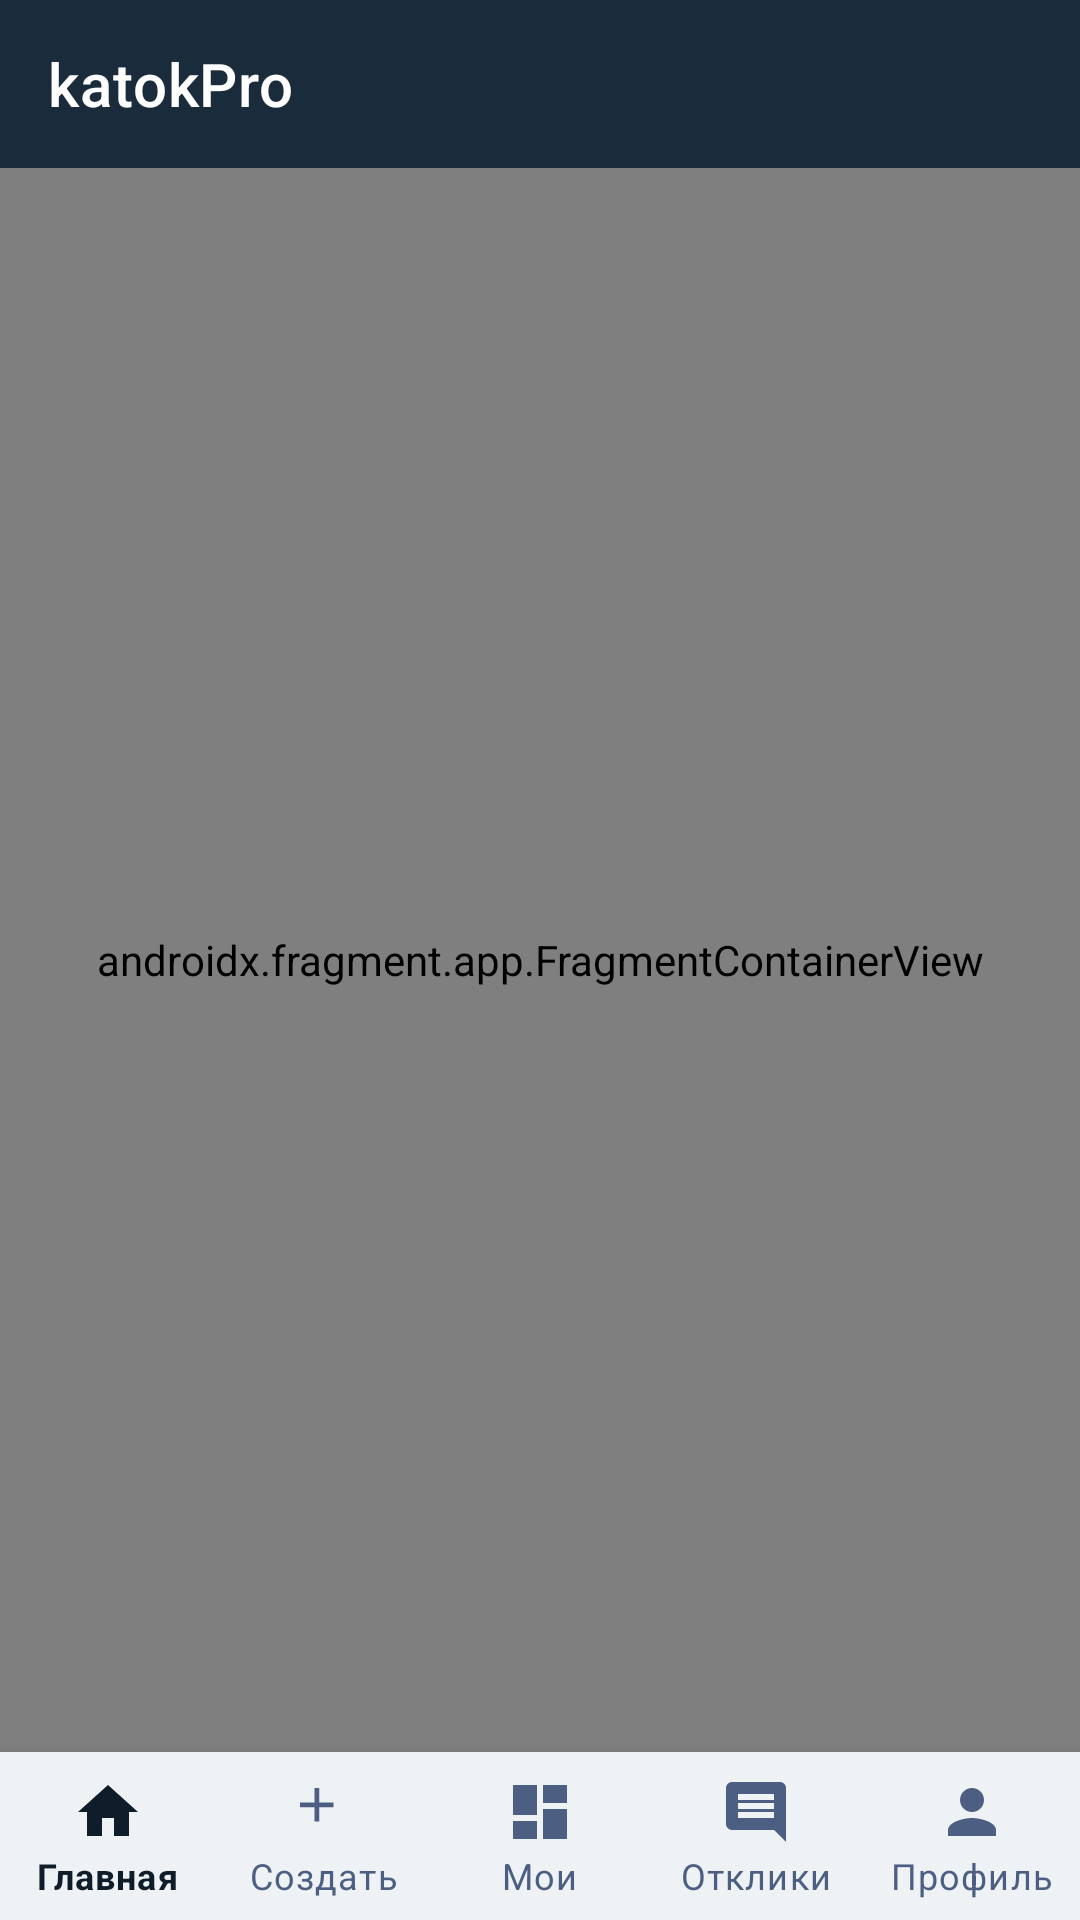

Reconstruct the res/layout file that produces this screen, plus the resources it refers to.
<!-- AndroidManifest.xml: activity theme Theme.Katok -->
<!-- res/layout/activity_main.xml -->
<?xml version="1.0" encoding="utf-8"?>
<LinearLayout xmlns:android="http://schemas.android.com/apk/res/android"
    xmlns:app="http://schemas.android.com/apk/res-auto"
    android:layout_width="match_parent"
    android:layout_height="match_parent"
    android:orientation="vertical">

    <androidx.appcompat.widget.Toolbar
        android:id="@+id/toolbar"
        android:layout_width="match_parent"
        android:layout_height="?attr/actionBarSize"
        android:background="@color/primary"
        android:theme="@style/ThemeOverlay.AppCompat.Dark.ActionBar"
        app:title="katokPro"
        app:titleTextColor="@android:color/white" />

    <androidx.fragment.app.FragmentContainerView
        android:id="@+id/nav_host_fragment"
        android:name="androidx.navigation.fragment.NavHostFragment"
        android:layout_width="match_parent"
        android:layout_height="0dp"
        android:layout_weight="1"
        app:navGraph="@navigation/nav_graph"
        app:defaultNavHost="true" />

    <com.google.android.material.bottomnavigation.BottomNavigationView
        android:id="@+id/bottomNavigation"
        android:layout_width="match_parent"
        android:layout_height="wrap_content"
        android:background="?android:attr/windowBackground"
        app:menu="@menu/bottom_nav_menu"
        app:itemIconTint="@color/bottom_nav_color_selector"
        app:itemTextColor="@color/bottom_nav_color_selector"
        app:labelVisibilityMode="labeled" />

</LinearLayout>
<!-- resources referenced by this layout -->
<resources>
  <color name="primary">#1a2b3c</color>
  <style name="Theme.Katok" parent="Theme.MaterialComponents.DayNight.NoActionBar">
          <item name="colorPrimary">@color/primary</item>
          <item name="colorPrimaryVariant">@color/primary_dark</item>
          <item name="colorOnPrimary">@android:color/white</item>
          <item name="colorSecondary">@color/accent</item>
          <item name="colorSecondaryVariant">@color/accent</item>
          <item name="colorOnSecondary">@android:color/black</item>
          <item name="android:statusBarColor">@color/primary</item>
          <item name="android:windowBackground">@color/background</item>
  
          
          <item name="android:textColor">@color/text_primary</item>
          <item name="android:textColorHint">@color/text_secondary</item>
  
          
          <item name="editTextStyle">@style/Widget.Katok.EditText</item>
          <item name="colorControlNormal">@color/text_primary</item>
          
          <item name="spinnerStyle">@style/Widget.Katok.Spinner</item>
      </style>
  <color name="primary_dark">#0f1c2a</color>
  <color name="accent">#ffb347</color>
  <color name="background">#eef2f5</color>
  <color name="text_primary">#1e2b3a</color>
  <color name="text_secondary">#4f5f6f</color>
  <style name="Widget.Katok.EditText" parent="Widget.MaterialComponents.TextInputEditText.OutlinedBox">
          <item name="android:textColor">@color/text_primary</item>
          <item name="android:textColorHint">@color/text_secondary</item>
          <item name="materialThemeOverlay">@style/ThemeOverlay.Katok.TextInputEditText</item>
      </style>
  <style name="Widget.Katok.Spinner" parent="Widget.AppCompat.Spinner">
          <item name="android:textColor">@color/text_primary</item>
          <item name="android:background">@drawable/bg_spinner</item>
          <item name="android:padding">12dp</item>
      </style>
  <style name="ThemeOverlay.Katok.TextInputEditText" parent="">
          <item name="colorControlNormal">@color/gray_medium</item>
          <item name="colorControlActivated">@color/accent</item>
          <item name="colorControlHighlight">@color/accent</item>
      </style>
  <!-- drawable bg_spinner (drawable) -->
  <?xml version="1.0" encoding="utf-8"?>
  <shape xmlns:android="http://schemas.android.com/apk/res/android">
      <solid android:color="@color/white" />
      <corners android:radius="8dp" />
      <stroke android:width="1dp" android:color="@color/gray_border" />
      <padding android:left="12dp" android:top="12dp" android:right="12dp" android:bottom="12dp" />
  </shape>
  <color name="gray_medium">#9E9E9E</color>
  <color name="white">#FFFFFFFF</color>
  <color name="gray_border">#E0E0E0</color>
</resources>
